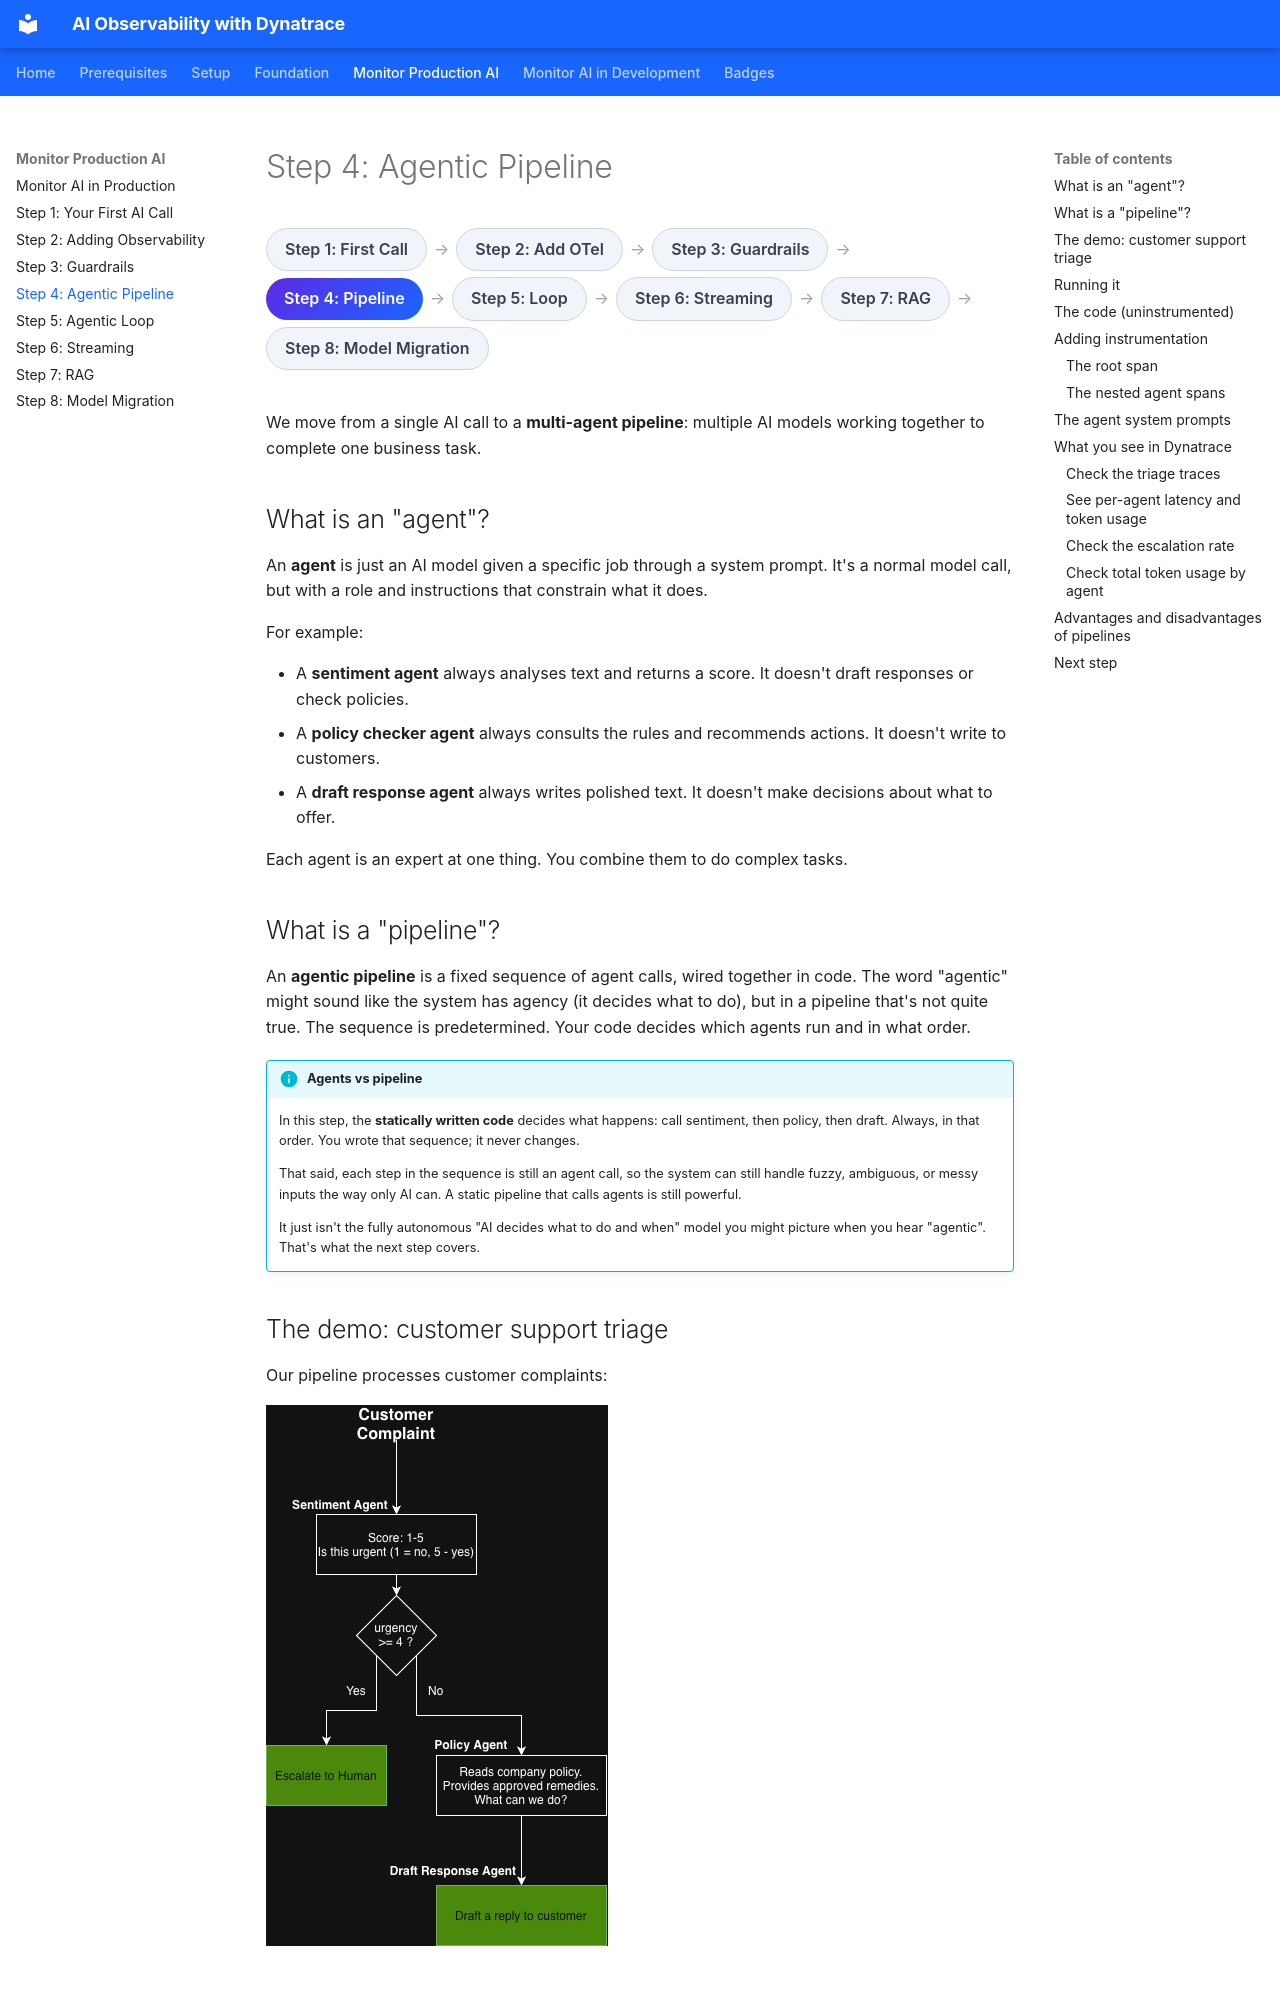

repository: agardnerIT/ai-reliability-lab · page: monitor-production/04-agentic-pipeline/index.html · generator: mkdocs

# Step 4: Agentic Pipeline

<div class="dt-trail">
  <div class="dt-trail-item">
    <a href="../01-single-call/" class="dt-trail-step inactive">Step 1: First Call</a>
    <span class="dt-trail-arrow">→</span>
  </div>
  <div class="dt-trail-item">
    <a href="../02-add-observability/" class="dt-trail-step inactive">Step 2: Add OTel</a>
    <span class="dt-trail-arrow">→</span>
  </div>
  <div class="dt-trail-item">
    <a href="../03-guardrails/" class="dt-trail-step inactive">Step 3: Guardrails</a>
    <span class="dt-trail-arrow">→</span>
  </div>
  <div class="dt-trail-item">
    <span class="dt-trail-step">Step 4: Pipeline</span>
    <span class="dt-trail-arrow">→</span>
  </div>
  <div class="dt-trail-item">
    <a href="../05-agentic-loop/" class="dt-trail-step inactive">Step 5: Loop</a>
    <span class="dt-trail-arrow">→</span>
  </div>
  <div class="dt-trail-item">
    <a href="../06-streaming/" class="dt-trail-step inactive">Step 6: Streaming</a>
    <span class="dt-trail-arrow">→</span>
  </div>
  <div class="dt-trail-item">
    <a href="../07-rag/" class="dt-trail-step inactive">Step 7: RAG</a>
    <span class="dt-trail-arrow">→</span>
  </div>
  <div class="dt-trail-item">
    <a href="../08-model-selection/" class="dt-trail-step inactive">Step 8: Model Migration</a>
  </div>
</div>

We move from a single AI call to a **multi-agent pipeline**: multiple AI models working together to complete one business task.

## What is an "agent"?

An **agent** is just an AI model given a specific job through a system prompt. It's a normal model call, but with a role and instructions that constrain what it does.

For example:

- A **sentiment agent** always analyses text and returns a score. It doesn't draft responses or check policies.
- A **policy checker agent** always consults the rules and recommends actions. It doesn't write to customers.
- A **draft response agent** always writes polished text. It doesn't make decisions about what to offer.

Each agent is an expert at one thing. You combine them to do complex tasks.

## What is a "pipeline"?

An **agentic pipeline** is a fixed sequence of agent calls, wired together in code. The word "agentic" might sound like the system has agency (it decides what to do), but in a pipeline that's not quite true. The sequence is predetermined. Your code decides which agents run and in what order.

!!! info "Agents vs pipeline"
    In this step, the **statically written code** decides what happens: call sentiment, then policy, then draft. Always, in that order. You wrote that sequence; it never changes.

    That said, each step in the sequence is still an agent call, so the system can still handle fuzzy, ambiguous, or messy inputs the way only AI can. A static pipeline that calls agents is still powerful.

    It just isn't the fully autonomous "AI decides what to do and when" model you might picture when you hear "agentic". That's what the next step covers.

## The demo: customer support triage

Our pipeline processes customer complaints:

![Agentic pipeline architecture](../assets/agentic-pipeline-architecture.drawio.png)
